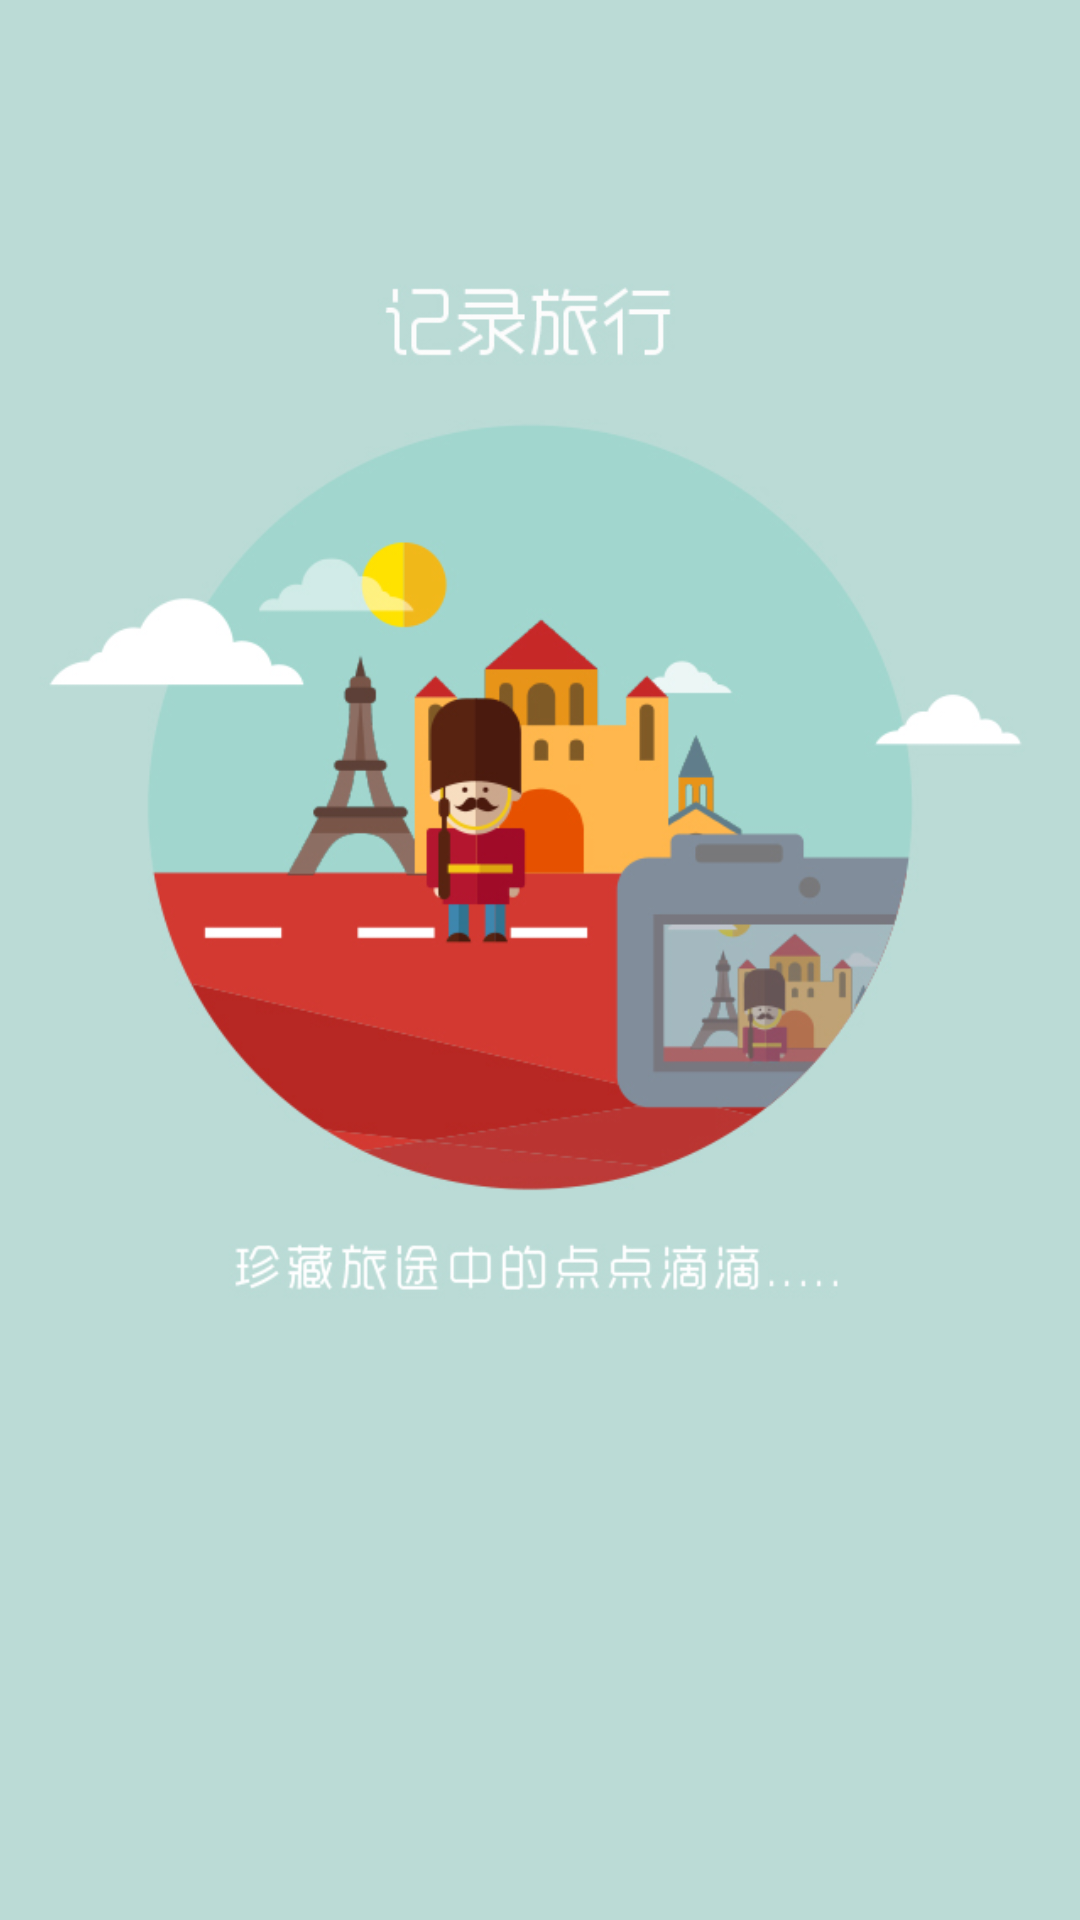

Android layout source for this screen:
<!-- AndroidManifest.xml: application theme NavTheme -->
<!-- res/layout/activity_guide2.xml -->
<?xml version="1.0" encoding="utf-8"?>
<RelativeLayout xmlns:android="http://schemas.android.com/apk/res/android"
    xmlns:app="http://schemas.android.com/apk/res-auto"
    xmlns:tools="http://schemas.android.com/tools"
    android:id="@+id/layout"
    android:layout_width="match_parent"
    android:layout_height="match_parent"
    tools:context="com.whale.nangua.toquan.act.Guide2Activity">

    <ViewFlipper
        android:id="@+id/id_viewPager"
        android:layout_width="match_parent"
        android:layout_height="match_parent">


        <ImageView
            android:id="@+id/imageView3"
            android:layout_width="match_parent"
            android:layout_height="match_parent"
            android:scaleType="centerCrop"
            android:src="@mipmap/cc" />

        <ImageView
            android:id="@+id/imageView2"
            android:layout_width="match_parent"
            android:layout_height="match_parent"
            android:scaleType="centerCrop"
            android:src="@mipmap/bb" />

        <ImageView
            android:id="@+id/imageView1"
            android:layout_width="match_parent"
            android:layout_height="match_parent"
            android:scaleType="centerCrop"
            android:src="@mipmap/aa" />
    </ViewFlipper>
</RelativeLayout>
<!-- resources referenced by this layout -->
<resources>
  <!-- mipmap cc: jpg bitmap (mipmap-xhdpi, 149951 bytes) -->
  <style name="NavTheme" parent="Theme.AppCompat.Light.NoActionBar">
          
          <item name="colorPrimary">@color/colorPrimary</item>
          <item name="colorPrimaryDark">@color/colorPrimaryDark</item>
          <item name="colorAccent">@color/colorAccent</item>
          <item name="android:statusBarColor">#272731</item>
      </style>
  <color name="colorPrimary">#323441</color>
  <color name="colorPrimaryDark">#323441</color>
  <color name="colorAccent">#E91E63</color>
</resources>
